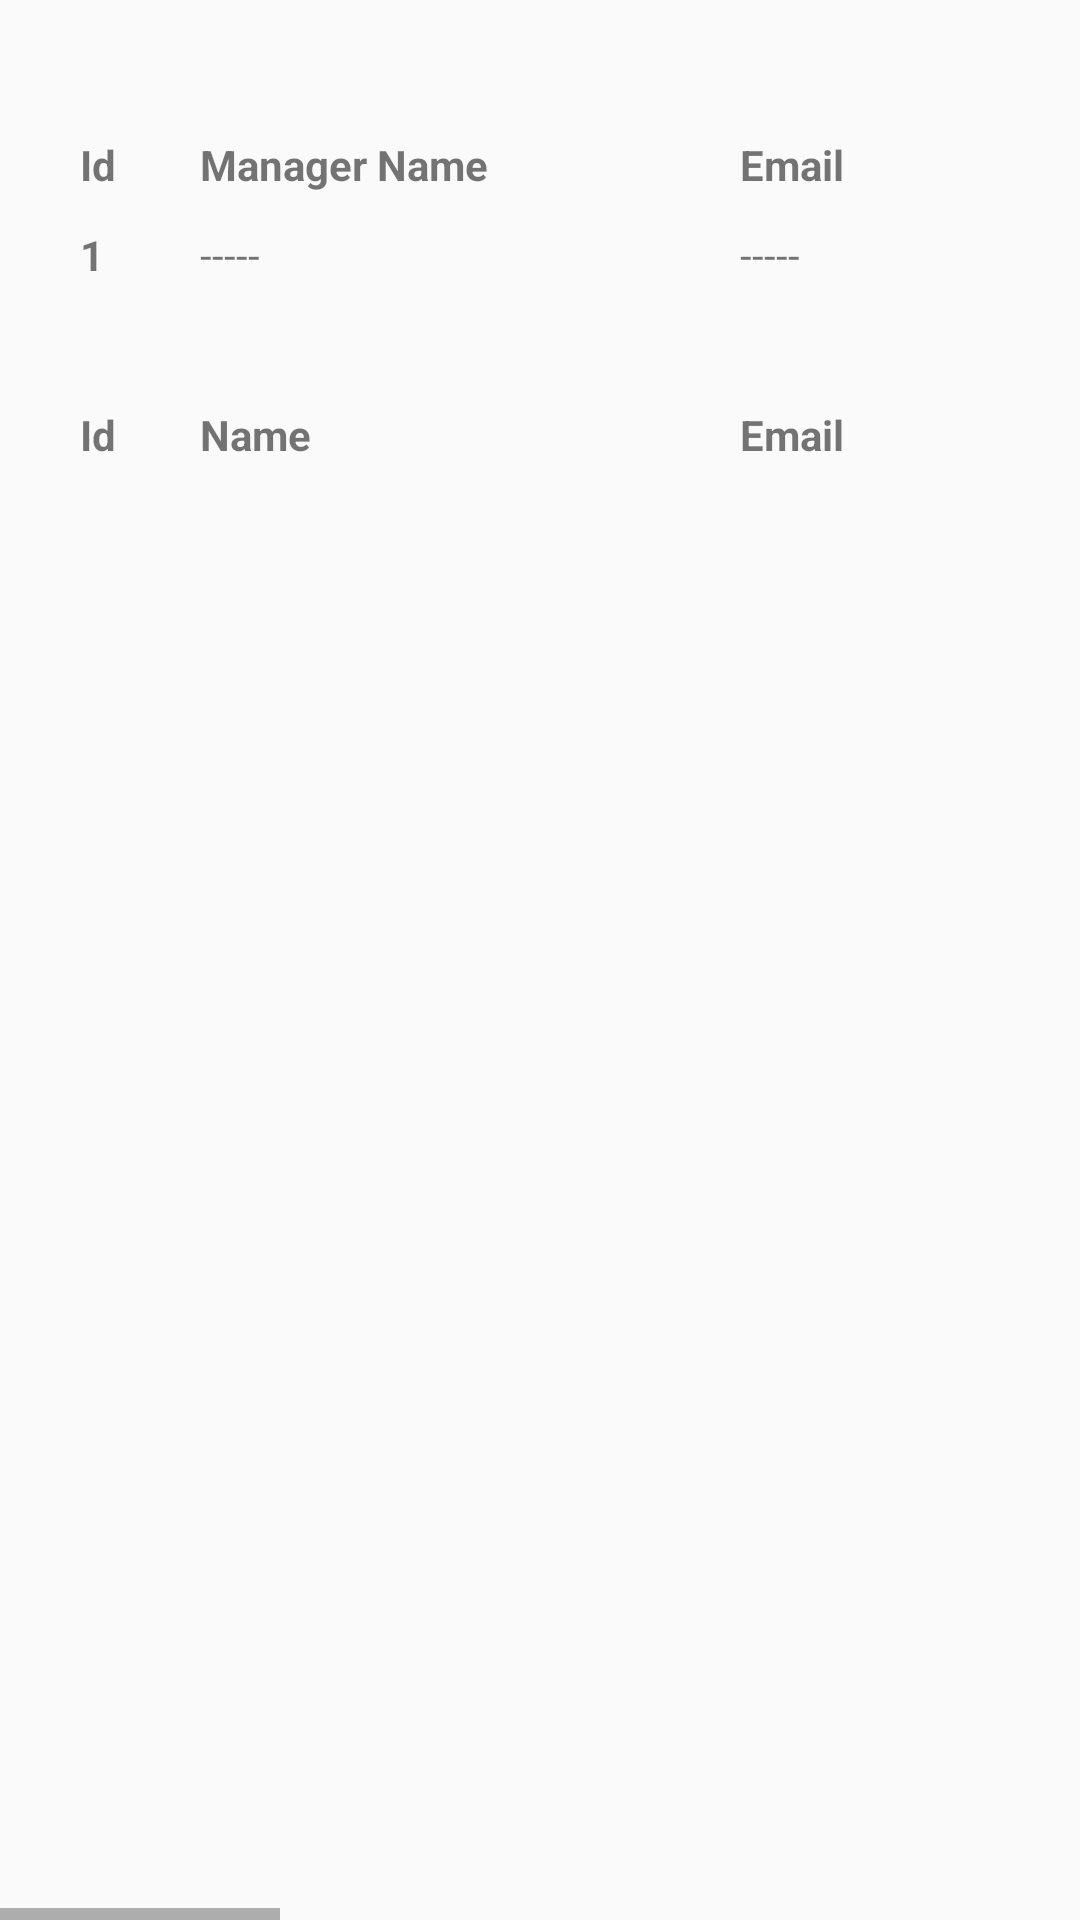

Here is an Android app screen rendered from its layout file. Give the layout XML and the strings, colors and styles it references.
<!-- AndroidManifest.xml: application theme AppTheme -->
<!-- res/layout/fragment_staff_list.xml -->
<?xml version="1.0" encoding="utf-8"?>
<androidx.constraintlayout.widget.ConstraintLayout xmlns:android="http://schemas.android.com/apk/res/android"
    xmlns:tools="http://schemas.android.com/tools"
    android:layout_width="match_parent"
    android:layout_height="match_parent"
    tools:context=".Admin_Profile.staff_list"
    android:orientation="vertical">

    <HorizontalScrollView
        android:layout_width="match_parent"
        android:layout_height="match_parent"
        android:orientation="horizontal">

        <LinearLayout
            android:layout_width="wrap_content"
            android:layout_height="match_parent"
            android:layout_margin="20dp"
            android:orientation="vertical">

            <LinearLayout
                android:layout_width="match_parent"
                android:layout_height="wrap_content"
                android:layout_marginTop="20dp"
                android:orientation="horizontal">

                <TextView
                    android:layout_width="40dp"
                    android:layout_height="30dp"
                    android:gravity="center_vertical"
                    android:text="  Id"
                    android:background="@drawable/boader"
                    android:textStyle="bold" />
                <TextView
                    android:layout_width="180dp"
                    android:layout_height="30dp"
                    android:textStyle="bold"
                    android:gravity="center_vertical"
                    android:background="@drawable/boader"
                    android:text="  Manager Name"/>
                <TextView
                    android:layout_width="180dp"
                    android:layout_height="30dp"
                    android:textStyle="bold"
                    android:gravity="center_vertical"
                    android:background="@drawable/boader"
                    android:text="  Email"/>
                <TextView
                    android:layout_width="180dp"
                    android:layout_height="30dp"
                    android:textStyle="bold"
                    android:gravity="center_vertical"
                    android:background="@drawable/boader"
                    android:text="  Phone No"/>
                <TextView
                    android:layout_width="180dp"
                    android:layout_height="30dp"
                    android:gravity="center_vertical"
                    android:background="@drawable/boader"
                    android:text="  Status"
                    android:textStyle="bold"/>

            </LinearLayout>
            <LinearLayout
                android:layout_width="match_parent"
                android:layout_height="wrap_content"
                android:layout_marginBottom="20dp"
                android:orientation="horizontal">
                <TextView
                    android:layout_width="40dp"
                    android:layout_height="30dp"
                    android:gravity="center_vertical"
                    android:text="  1"
                    android:background="@drawable/boader"
                    android:textStyle="bold" />
                <TextView
                    android:id="@+id/nam"
                    android:layout_width="180dp"
                    android:layout_height="30dp"
                    android:gravity="center_vertical"
                    android:background="@drawable/boader"
                    android:text="  -----"/>
                <TextView
                    android:id="@+id/em"
                    android:layout_width="180dp"
                    android:layout_height="30dp"
                    android:gravity="center_vertical"
                    android:background="@drawable/boader"
                    android:text="  -----"/>
                <TextView
                    android:id="@+id/mob"
                    android:layout_width="180dp"
                    android:layout_height="30dp"
                    android:gravity="center_vertical"
                    android:background="@drawable/boader"
                    android:text="  -----"/>
                <TextView
                    android:id="@+id/mStatus"
                    android:layout_width="180dp"
                    android:layout_height="30dp"
                    android:gravity="center_vertical"
                    android:background="@drawable/boader"
                    android:text="  Click here for freeup"/>
                <TextView
                    android:id="@+id/mid"
                    android:layout_width="10dp"
                    android:visibility="invisible"
                    android:layout_height="10dp"
                    android:background="@drawable/boader"
                    android:text="  id"
                    android:textStyle="bold"/>

            </LinearLayout>
            <View
                android:layout_width="match_parent"
                android:layout_height="10dp"
                android:background="@drawable/boader"/>
            <LinearLayout
                android:layout_width="match_parent"
                android:layout_height="wrap_content"
                android:orientation="horizontal">

                <TextView
                    android:layout_width="40dp"
                    android:layout_height="30dp"
                    android:gravity="center_vertical"
                    android:text="  Id"
                    android:background="@drawable/boader"
                    android:textStyle="bold" />

                <TextView
                    android:layout_width="180dp"
                    android:layout_height="30dp"
                    android:gravity="center_vertical"
                    android:textStyle="bold"
                    android:text="  Name"
                    android:background="@drawable/boader" />

                <TextView
                    android:layout_width="180dp"
                    android:textStyle="bold"
                    android:background="@drawable/boader"
                    android:layout_height="30dp"
                    android:gravity="center_vertical"
                    android:text="  Email" />

                <TextView
                    android:layout_width="180dp"
                    android:layout_height="30dp"
                    android:gravity="center_vertical"
                    android:text="  Staff Type"
                    android:background="@drawable/boader"
                    android:textStyle="bold"/>

                <TextView
                    android:layout_width="180dp"
                    android:layout_height="30dp"
                    android:gravity="center_vertical"
                    android:text="  Phone No"
                    android:background="@drawable/boader"
                    android:textStyle="bold"/>

                <TextView
                    android:layout_width="250dp"
                    android:layout_height="30dp"
                    android:gravity="center_vertical"
                    android:text="  Address"
                    android:background="@drawable/boader"
                    android:textStyle="bold"/>
                <TextView
                    android:layout_width="180dp"
                    android:layout_height="30dp"
                    android:gravity="center_vertical"
                    android:text="  Joining Date"
                    android:background="@drawable/boader"
                    android:textStyle="bold"/>
                <TextView
                    android:layout_width="180dp"
                    android:layout_height="30dp"
                    android:gravity="center_vertical"
                    android:background="@drawable/boader"
                    android:text="  Status"
                    android:textStyle="bold"/>

            </LinearLayout>

            <androidx.recyclerview.widget.RecyclerView
                android:layout_width="match_parent"
                android:layout_height="match_parent"
                android:id="@+id/recycler_view_manager">
            </androidx.recyclerview.widget.RecyclerView>
            <ProgressBar
                android:layout_width="match_parent"
                android:layout_height="wrap_content"
                android:id="@+id/progress_bar_manager"
                />

        </LinearLayout>
    </HorizontalScrollView>



</androidx.constraintlayout.widget.ConstraintLayout>
<!-- resources referenced by this layout -->
<resources>
  <style name="AppTheme" parent="Theme.AppCompat.Light.DarkActionBar">
          
          <item name="colorPrimary">@color/colorPrimary</item>
          <item name="colorPrimaryDark">@color/colorPrimaryDark</item>
          <item name="colorAccent">@color/colorAccent</item>
      </style>
  <color name="colorPrimary">#E2000000</color>
  <color name="colorPrimaryDark">#E2000000</color>
  <color name="colorAccent">#E2000000</color>
</resources>
